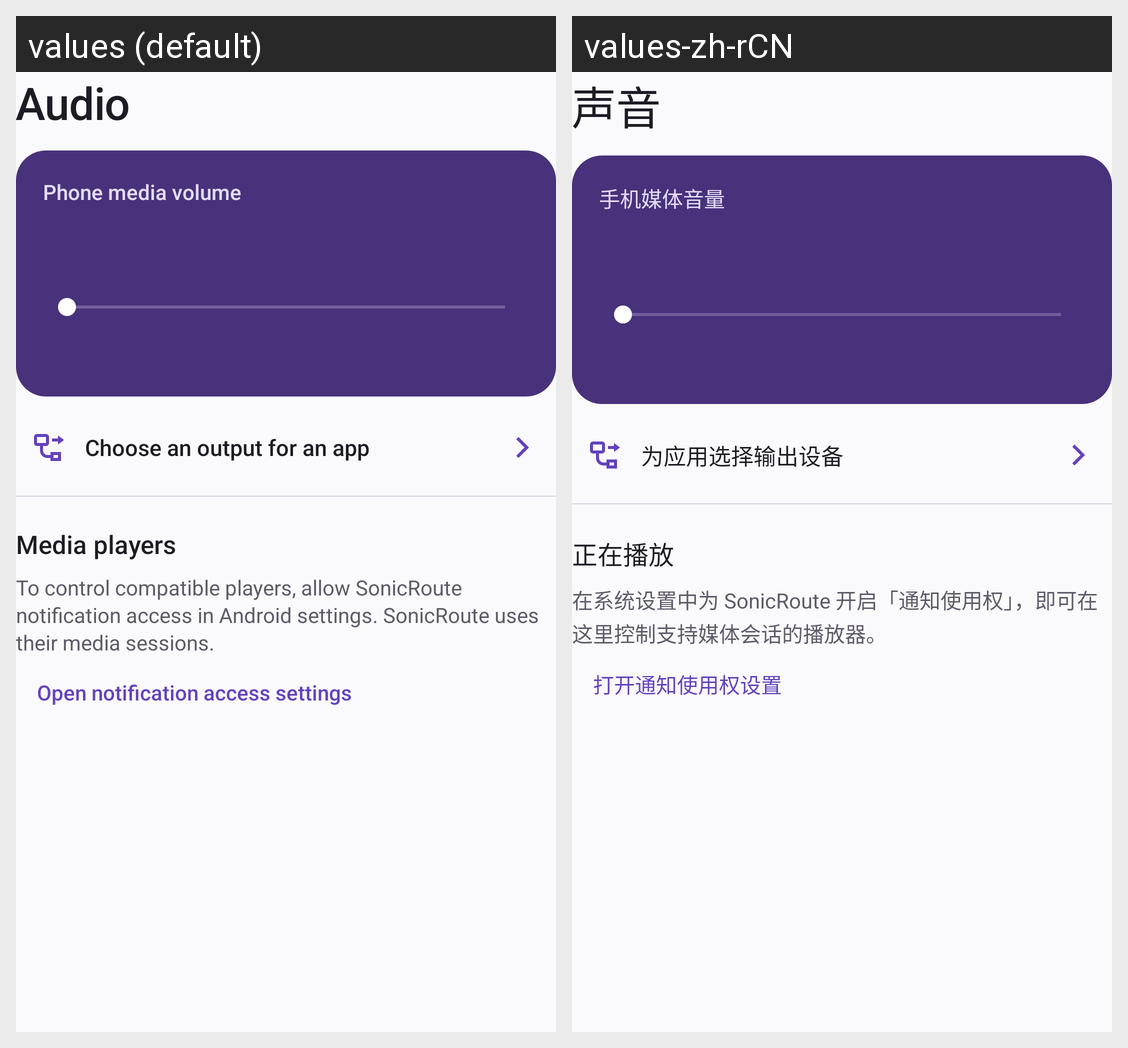

Strings drawn on this Android screen and how each of the app's shown locales translates them:
Android screen res/layout/route_audio_page.xml rendered under 2 locales, left to right: values (default), values-zh-rCN. Device: Nexus 5 (rendered at 1080×1920; each locale shown at half size, 540×960, under a caption strip naming it); theme Theme.SonicRoute.
Strings drawn on this screen, with the default value and each locale's value (text and hints the layout hard-codes, and strings that could not be matched under every locale, appear in the picture but are not listed):

nav_audio
  values: Audio
  values-zh-rCN: 声音

system_volume_title
  values: Phone media volume
  values-zh-rCN: 手机媒体音量

audio_output_action
  values: Choose an output for an app
  values-zh-rCN: 为应用选择输出设备

media_section
  values: Media players
  values-zh-rCN: 正在播放

media_hint
  values: To control compatible players, allow SonicRoute notification access in Android settings. SonicRoute uses their media sessions.
  values-zh-rCN: 在系统设置中为 SonicRoute 开启「通知使用权」，即可在这里控制支持媒体会话的播放器。

media_grant
  values: Open notification access settings
  values-zh-rCN: 打开通知使用权设置
